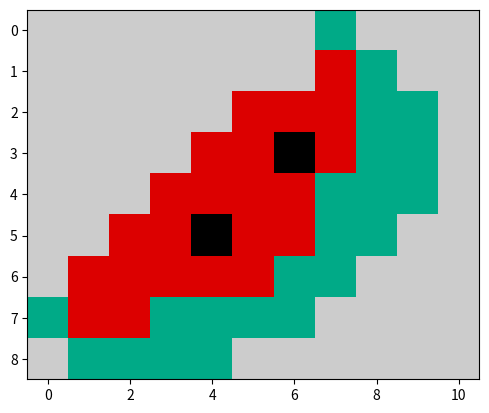

The script that saved this image:
# -*- coding: utf-8 -*-
"""
Created on Wed Aug 23 19:33:19 2023

@author: admin
"""
import matplotlib
import matplotlib.pyplot as plt

data=[
      [10,10,10,10,10,10,10,7,10,10,10],
      [10,10,10,10,10,10,10,9.5, 7,10,10],
      [10,10,10,10,10,9.5,9.5, 9.5, 7, 7,10],
      [10,10,10,10,9.5,9.5,5,9.5,7,7,10],
      [10,10,10,9.5,9.5,9.5,9.5,7,7,7,10],
      [10,10,9.5,9.5,5,9.5,9.5,7,7,10,10],
      [10,9.5,9.5,9.5,9.5,9.5,7,7,10,10,10],
      [7,9.5,9.5,7,7,7,7,10,10,10,10],
      [10,7,7,7,7,10,10,10,10,10,10],
      
      ]
plt.imshow(data, cmap="nipy_spectral")
plt.show()

'5'